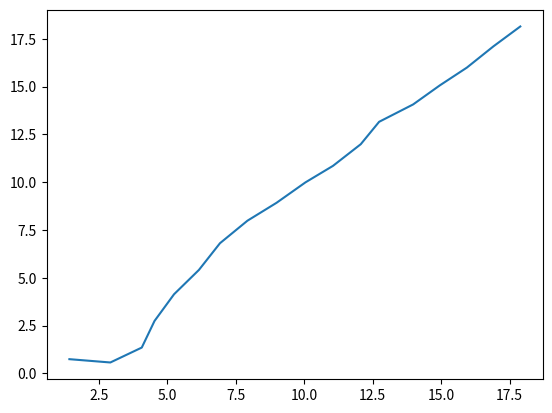

Python code for this plot:
# -*- coding: utf-8 -*-

"""Copyright 2015 Roger R Labbe Jr.


Code supporting the book

Kalman and Bayesian Filters in Python
https://github.com/rlabbe/Kalman-and-Bayesian-Filters-in-Python


This is licensed under an MIT license. See the LICENSE.txt file
for more information.
"""

from __future__ import (absolute_import, division, print_function,
                        unicode_literals)

import numpy as np

from numpy.random import randn, random, uniform
import scipy.stats


class RobotLocalizationParticleFilter(object):

    def __init__(self, N, x_dim, y_dim, landmarks, measure_std_error):
        self.particles = np.empty((N, 3))  # x, y, heading
        self.N = N
        self.x_dim = x_dim
        self.y_dim = y_dim
        self.landmarks = landmarks
        self.R = measure_std_error

        # distribute particles randomly with uniform weight
        self.weights = np.empty(N)
        #self.weights.fill(1./N)
        self.particles[:, 0] = uniform(0, x_dim, size=N)
        self.particles[:, 1] = uniform(0, y_dim, size=N)
        self.particles[:, 2] = uniform(0, 2*np.pi, size=N)


    def create_uniform_particles(self, x_range, y_range, hdg_range):
        self.particles[:, 0] = uniform(x_range[0], x_range[1], size=N)
        self.particles[:, 1] = uniform(y_range[0], y_range[1], size=N)
        self.particles[:, 2] = uniform(hdg_range[0], hdg_range[1], size=N)
        self.particles[:, 2] %= 2 * np.pi

    def create_gaussian_particles(self, mean, var):
        self.particles[:, 0] = mean[0] + randn(self.N)*var[0]
        self.particles[:, 1] = mean[1] + randn(self.N)*var[1]
        self.particles[:, 2] = mean[2] + randn(self.N)*var[2]
        self.particles[:, 2] %= 2 * np.pi


    def predict(self, u, std, dt=1.):
        """ move according to control input u (heading change, velocity)
        with noise std"""

        self.particles[:, 2] += u[0] + randn(self.N) * std[0]
        self.particles[:, 2] %= 2 * np.pi

        d = u[1]*dt + randn(self.N) * std[1]
        self.particles[:, 0] += np.cos(self.particles[:, 2]) * d
        self.particles[:, 1] += np.sin(self.particles[:, 2]) * d


    def update(self, z):
        self.weights.fill(1.)
        for i, landmark in enumerate(self.landmarks):
            distance = np.linalg.norm(self.particles[:, 0:2] - landmark, axis=1)
            self.weights *= scipy.stats.norm(distance, self.R).pdf(z[i])
            #self.weights *= Gaussian(distance, self.R, z[i])

        self.weights += 1.e-300
        self.weights /= sum(self.weights) # normalize


    def neff(self):
        return 1. / np.sum(np.square(self.weights))


    def resample(self):
        cumulative_sum = np.cumsum(self.weights)
        cumulative_sum[-1] = 1. # avoid round-off error
        indexes = np.searchsorted(cumulative_sum, random(self.N))

        # resample according to indexes
        self.particles = self.particles[indexes]
        self.weights = self.weights[indexes]
        self.weights /= np.sum(self.weights) # normalize


    def resample_from_index(self, indexes):
        assert len(indexes) == self.N

        self.particles = self.particles[indexes]
        self.weights = self.weights[indexes]
        self.weights /= np.sum(self.weights)


    def estimate(self):
        """ returns mean and variance """
        pos = self.particles[:, 0:2]
        mu = np.average(pos, weights=self.weights, axis=0)
        var = np.average((pos - mu)**2, weights=self.weights, axis=0)

        return mu, var

    def mean(self):
        """ returns weighted mean position"""
        return np.average(self.particles[:, 0:2], weights=self.weights, axis=0)



def residual_resample(w):

    N = len(w)

    w_ints = np.floor(N*w).astype(int)
    residual = w - w_ints
    residual /= sum(residual)

    indexes = np.zeros(N, 'i')
    k = 0
    for i in range(N):
        for j in range(w_ints[i]):
            indexes[k] = i
            k += 1
    cumsum = np.cumsum(residual)
    cumsum[N-1] = 1.
    for j in range(k, N):
        indexes[j] = np.searchsorted(cumsum, random())

    return indexes



def residual_resample2(w):

    N = len(w)

    w_ints =np.floor(N*w).astype(int)

    R = np.sum(w_ints)
    m_rdn = N - R

    Ws = (N*w - w_ints)/ m_rdn
    indexes = np.zeros(N, 'i')
    i = 0
    for j in range(N):
        for k in range(w_ints[j]):
            indexes[i] = j
            i += 1
    cumsum = np.cumsum(Ws)
    cumsum[N-1] = 1 # just in case

    for j in range(i, N):
        indexes[j] = np.searchsorted(cumsum, random())

    return indexes



def systemic_resample(w):
    N = len(w)
    Q = np.cumsum(w)
    indexes = np.zeros(N, 'int')
    t = np.linspace(0, 1-1/N, N) + random()/N

    i, j = 0, 0
    while i < N and j < N:
        while Q[j] < t[i]:
            j += 1
        indexes[i] = j
        i += 1

    return indexes





def Gaussian(mu, sigma, x):

    # calculates the probability of x for 1-dim Gaussian with mean mu and var. sigma
    g = (np.exp(-((mu - x) ** 2) / (sigma ** 2) / 2.0) /
         np.sqrt(2.0 * np.pi * (sigma ** 2)))
    for i in range(len(g)):
        g[i] = max(g[i], 1.e-229)
    return g

if __name__ == '__main__':

    DO_PLOT_PARTICLES = False
    from numpy.random import seed
    import matplotlib.pyplot as plt

    #plt.figure()

    seed(5)
    for count in range(1):
        print()
        print(count)
        #numpy.random.set_state(fail_state)
        #if count == 12:
        #    #fail_state = numpy.random.get_state()
        #    DO_PLOT_PARTICLES = True

        N = 4000
        sensor_std_err = .1
        landmarks = np.array([[-1, 2], [2,4], [10,6], [18,25]])
        NL = len(landmarks)

        #landmarks = [[-1, 2], [2,4]]

        pf = RobotLocalizationParticleFilter(N, 20, 20, landmarks, sensor_std_err)
        #pf.create_gaussian_particles([3, 2, 0], [5, 5, 2])
        pf.create_uniform_particles((0,20), (0,20), (0, 6.28))

        if DO_PLOT_PARTICLES:
            plt.scatter(pf.particles[:, 0], pf.particles[:, 1], alpha=.2, color='g')

        xs = []
        for x in range(18):
            zs = []
            pos=(x+1, x+1)

            for landmark in landmarks:
                d = np.sqrt((landmark[0]-pos[0])**2 +  (landmark[1]-pos[1])**2)
                zs.append(d + randn()*sensor_std_err)


            zs = np.linalg.norm(landmarks - pos, axis=1) + randn(NL)*sensor_std_err


            # move diagonally forward to (x+1, x+1)
            pf.predict((0.00, 1.414), (.2, .05))
            pf.update(z=zs)
            if x == 0:
                print(max(pf.weights))
            #while abs(pf.neff() -N) < .1:
            #    print('neffing')
            #    pf.create_uniform_particles((0,20), (0,20), (0, 6.28))
            #    pf.update(z=zs)
            #print(pf.neff())
            #indexes = residual_resample2(pf.weights)
            indexes = systemic_resample(pf.weights)

            pf.resample_from_index(indexes)
            #pf.resample()

            mu, var = pf.estimate()
            xs.append(mu)
            if DO_PLOT_PARTICLES:
                plt.scatter(pf.particles[:, 0], pf.particles[:, 1], alpha=.2)
                plt.scatter(pos[0], pos[1], marker='*', color='r')
                plt.scatter(mu[0], mu[1], marker='s', color='r')
                plt.pause(.01)

        xs = np.array(xs)
        plt.plot(xs[:, 0], xs[:, 1])
        plt.show()
